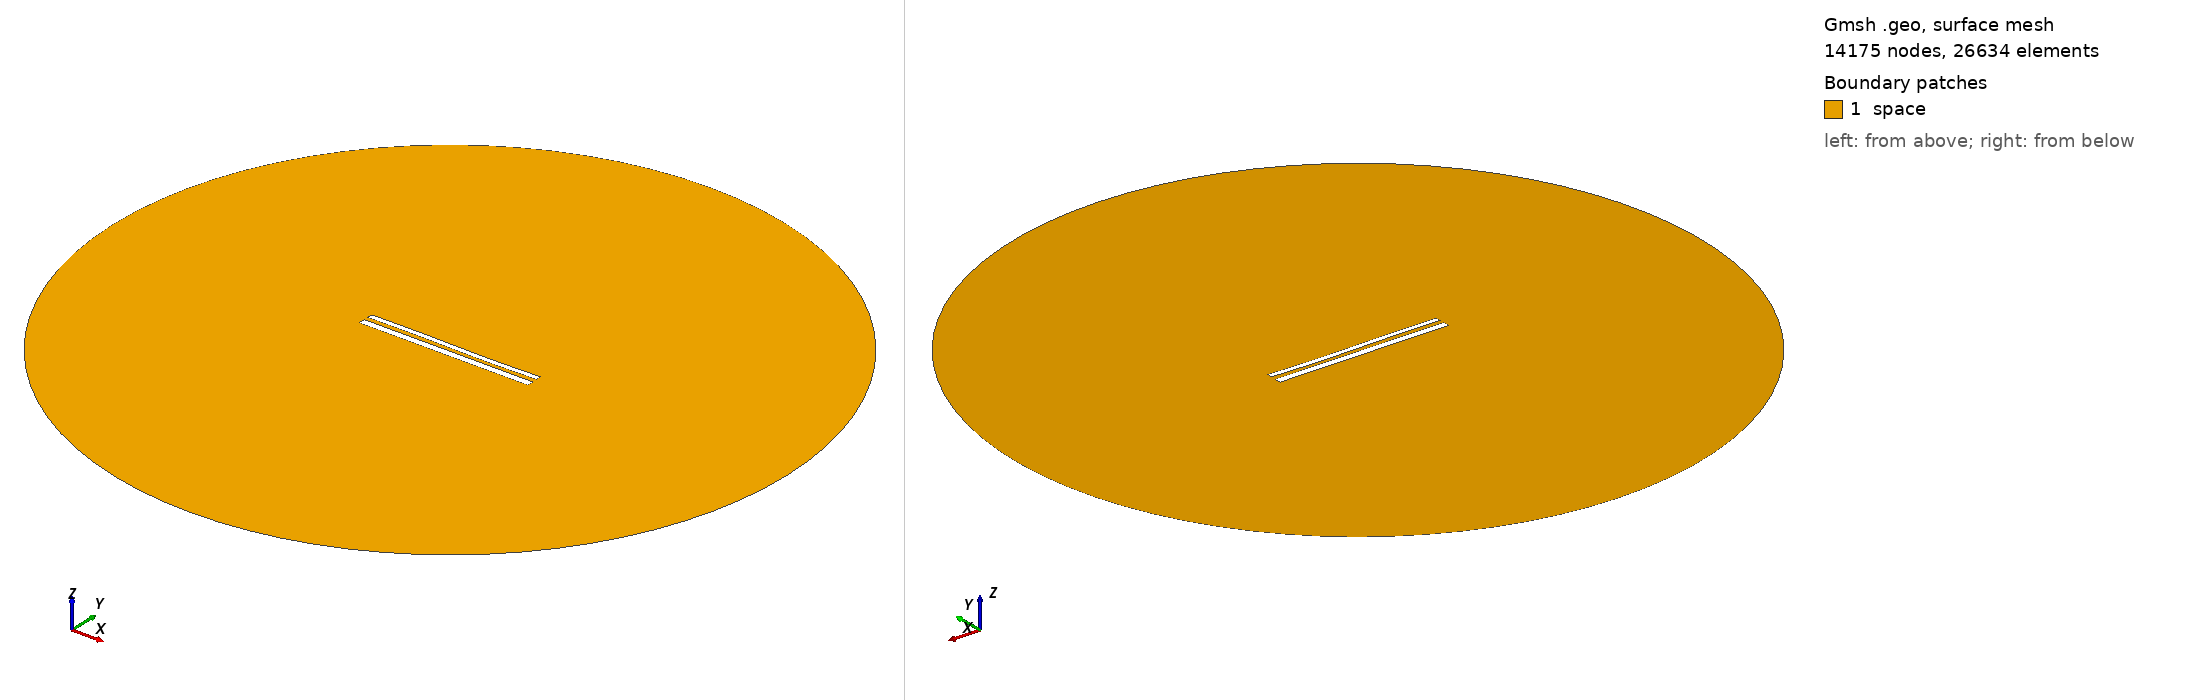

Gmsh geometry script, surface-meshed: 14175 nodes, 26634 surface elements. Boundary patches (legend numbers): 1 space. Left view from above one corner, right view from below the opposite corner. Legend entries are the model's physical surfaces. The drawing asked Gmsh for element sizes between 1% and 20% of the model's largest extent; the script's own settings can give other sizes.

=== 12048.geo (drawn) ===
//---------------------------------------
// Geometry kernel
//---------------------------------------

SetFactory("OpenCASCADE");



//---------------------------------------
// Parameters of the geometry
//---------------------------------------

// Overetch of the upper plate
overetch = 0.375;

// Distance between the plates
distance = 2.5;

// Discretization over the x axis (for the deformation)
nx = 50; 

// Length of the plate
L = 100 - overetch; 

// Number of modes
n = 4; 

// 1st mode coefficient
coeff(1) = -0.075;
beta(1) = 0.596864 * 3.1415926535 / L;

// 2nd mode coefficient
coeff(2) = -0.075;
beta(2) = 1.49418 * 3.1415926535 / L;

// 3rd mode coefficient
coeff(3) = 0.15;
beta(3) = 2.50025 * 3.1415926535 / L;

// 4th mode coefficient
coeff(4) = 0.0;
beta(4) = 3.49999 * 3.1415926535 / L;



//---------------------------------------
// Upper plate (deformed rectangle)
//---------------------------------------

// Coordiantes of the upper plate
xmin = -50;
xmax = 50 - overetch;

// Height of the upper plate
yheight = 4 - 2 * overetch;

// Indexes of the points
UpperID[] = {};
LowerID[] = {};
LeftID[] = {};
RightID[] = {};

// Point index
p = 1;

// Horizontal edges
For i In {1:nx}
    x = xmin + (i-1)*(xmax - xmin)/(nx-1);

    y_bottom = distance / 2 + overetch;
    For j In {1:n}
        C = (Cosh(beta(j)*L) + Cos(beta(j)*L)) / (Sinh(beta(j)*L) + Sin(beta(j)*L));
        y_bottom  = y_bottom + coeff(j) * (Cosh(beta(j)*(x+50)) - Cos(beta(j)*(x+50)) - C * (Sinh(beta(j)*(x+50)) - Sin(beta(j)*(x+50))));
    EndFor

    y_top = y_bottom + yheight;

    Point(p) = {x, y_top, 0, 1.0};
    UpperID[i] = p;
    p = p + 1;

    Point(p) = {x, y_bottom, 0, 1.0};
    LowerID[i] = p;
    p = p + 1;
EndFor

// Create point lists
UpperPts[] = {}; LowerPts[] = {};
For i In {1:nx}
  UpperPts[] += {UpperID[i]};
  LowerPts[] += {LowerID[i]};
EndFor

// Build splines
Spline(1) = {UpperPts[]};
Spline(2) = {LowerPts[]};
Line(3) = {LowerPts[nx-1], UpperPts[nx-1]};
Line(4) = {LowerPts[0], UpperPts[0]};

// Build the plane surface
Curve Loop(1) = {2, 3, -1, -4};
Plane Surface(1) = {1};



//---------------------------------------
// Lower plate (rectangle)
//---------------------------------------

// Vertices
Point(1001) = {-50, -1, 0, 1.0};
Point(1002) = { 50, -1, 0, 1.0};
Point(1003) = { 50,  -5, 0, 1.0};
Point(1004) = {-50,  -5, 0, 1.0};

// Edges
Line(5) = {1001, 1002};
Line(6) = {1002, 1003};
Line(7) = {1003, 1004};
Line(8) = {1004, 1001};

// Plane surface
Line Loop(2) = {5, 6, 7, 8};
Plane Surface(2) = {2}; 



//---------------------------------------
// Outer (fictious) boundary
//---------------------------------------

// Points
Point(1005) = {0, 0, 0};       // Center
Point(1006) = {200, 0, 0};     // Start point
Point(1007) = {0, 200, 0};     // 90 degrees
Point(1008) = {-200, 0, 0};    // 180 degrees
Point(1009) = {0, -200, 0};    // 270 degrees

// Circle arcs (each needs start, center, end)
Circle(9) = {1006, 1005, 1007};
Circle(10) = {1007, 1005, 1008};
Circle(11) = {1008, 1005, 1009};
Circle(12) = {1009, 1005, 1006};

// Plane surface for the entire domain
Curve Loop(3) = {9, 10, 11, 12};
Surface(3) = {3};

// Subtract the plates from the whole domain to obtain the actual domain where we want to solve the equations
BooleanDifference{ Surface{3}; Delete; }{ Surface{1}; Surface{2}; Delete; }




//---------------------------------------
// Transfinite Lines/Curves
//---------------------------------------

// Set the number of points on the boundaries
r = 7;

// Plates
Transfinite Curve {1, 2} = 50*r Using Progression 1;
Transfinite Curve {3, 4} = 2*r Using Progression 1;
Transfinite Line {5, 7} = 50*r Using Progression 1;
Transfinite Line {6, 8} = 2*r Using Progression 1;

// Outer boundary
Transfinite Line {9, 10, 11, 12} = 20 Using Progression 1;



//---------------------------------------
// Physical groups
//---------------------------------------                

// Physical curves (boundaries)
Physical Line("force_segment", 10) = {2};
Physical Line("upper_plate", 11) = {1, 3, 4};
Physical Line("lower_plate", 12) = {5, 6, 7, 8};
Physical Line("boundary", 20) = {9, 10, 11, 12};

// Physical Surfaces
Physical Surface("space", 30) = {3};



//---------------------------------------
// 6. Generate the Mesh
//---------------------------------------

// 2D mesh generation
Mesh 2;
